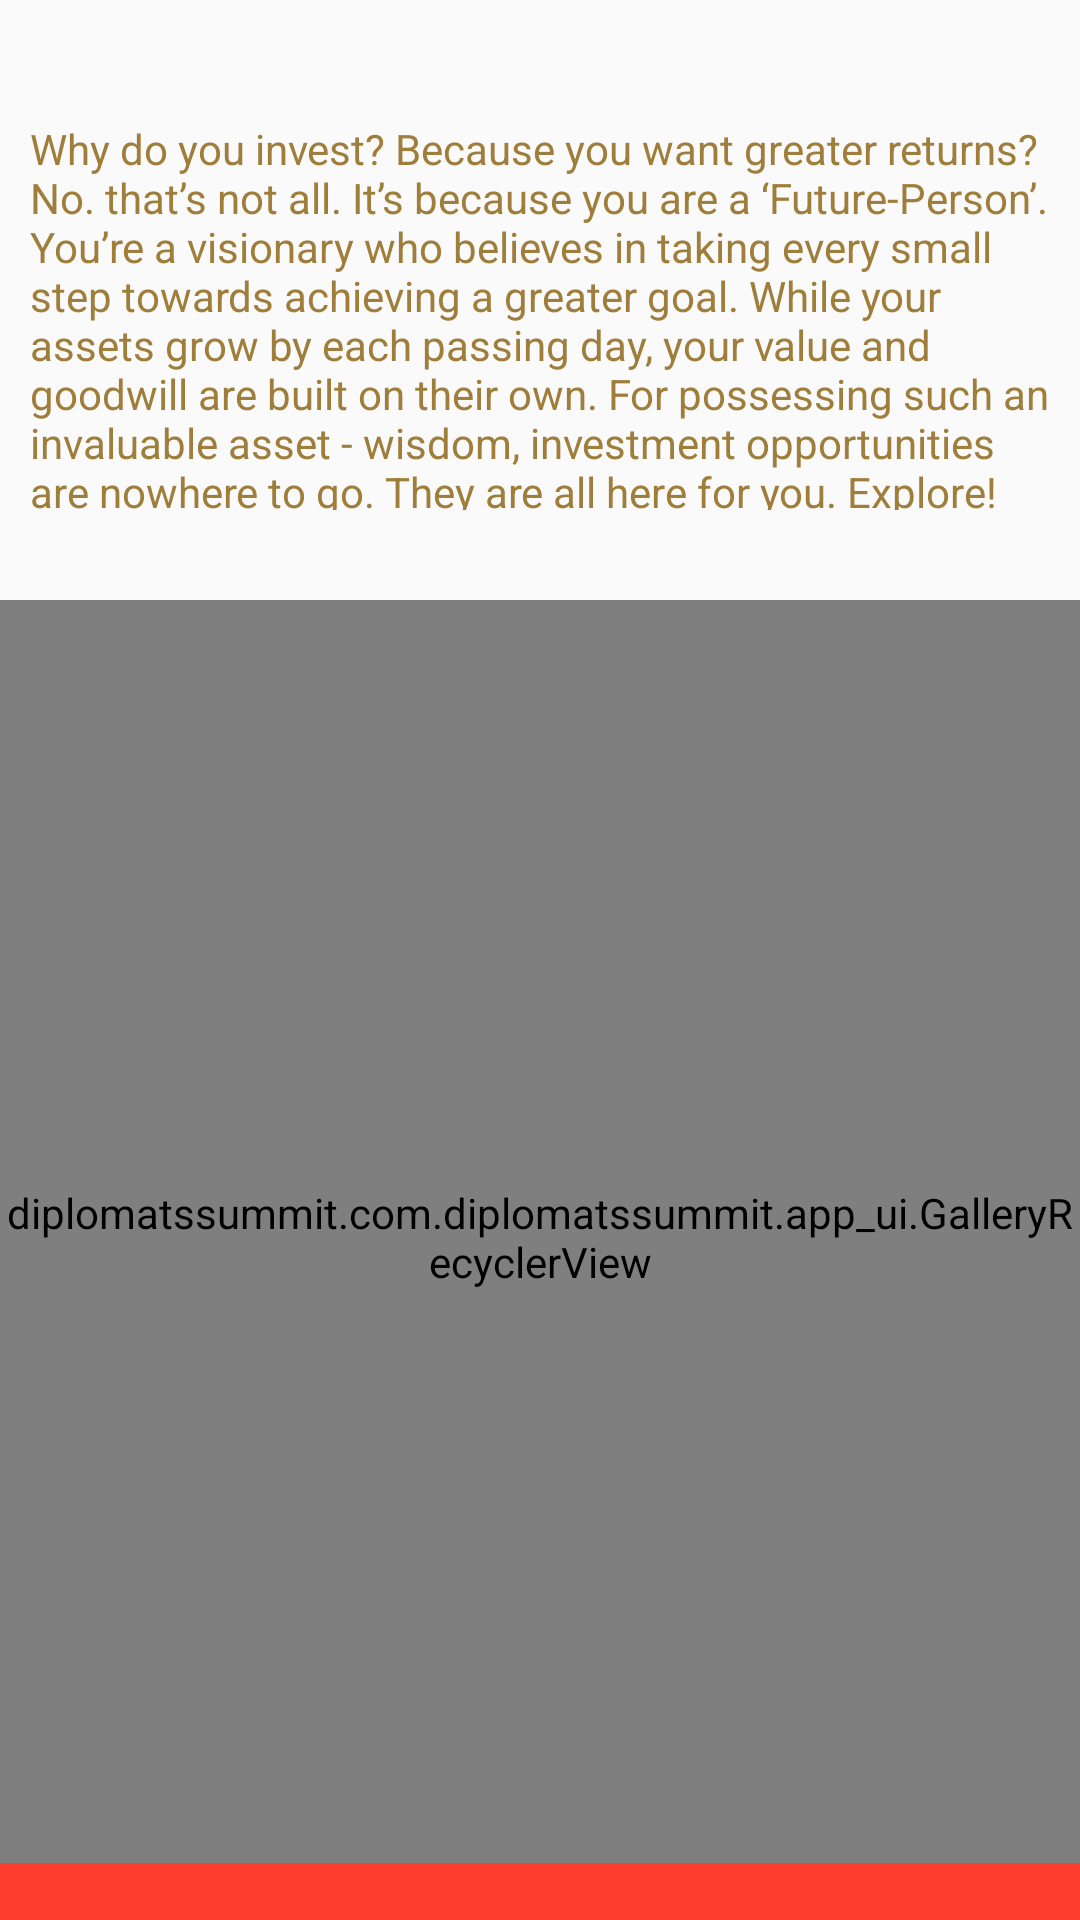

Android layout source for this screen:
<!-- AndroidManifest.xml: application theme AppTheme -->
<!-- res/layout/activity_authorised.xml -->
<RelativeLayout xmlns:android="http://schemas.android.com/apk/res/android"
    xmlns:app="http://schemas.android.com/apk/res-auto"
    android:id="@+id/rl_container"
    android:layout_width="fill_parent"
    android:layout_height="match_parent"
    android:orientation="horizontal">

    
    
    <TextView
        android:layout_width="wrap_content"
        android:layout_marginTop="30dp"
        android:layout_height="150dp"
        android:text="Why do you invest? Because you want greater returns? No. that’s not all. It’s because you are a ‘Future-Person’. You’re a visionary who believes in taking every small step towards achieving a greater goal. While your assets grow by each passing day, your value and goodwill are built on their own. For possessing such an invaluable asset - wisdom, investment opportunities are nowhere to go. They are all here for you. Explore!"
        android:padding="10dp"
        android:textColor="#9f7d3a"/>

    <diplomatssummit.com.diplomatssummit.app_ui.GalleryRecyclerView
        android:id="@+id/rv_list"
        android:layout_marginTop="200dp"
        android:layout_width="fill_parent"
        android:layout_height="425dp"
        />

    <diplomatssummit.com.diplomatssummit.app_ui.Indicators.IndefinitePagerIndicator
        android:id="@+id/rv_indicator"
        android:layout_marginTop="640dp"
        android:layout_marginStart="130dp"
        app:dotColor="@color/colorPrimary"
        app:selectedDotColor="@color/gold"
        app:dotRadius="5dp"
        app:selectedDotRadius="10dp"
        android:layout_width="match_parent"
        android:layout_height="wrap_content"/>

    <TextView
        android:id="@+id/loggedInAs"
        android:layout_height="wrap_content"
        android:textAlignment="center"
        android:layout_alignParentBottom="true"
        android:background="@color/colorPrimary"
        android:textColor="#FFF"
        android:layout_width="match_parent"/>



</RelativeLayout>
<!-- resources referenced by this layout -->
<resources>
  <color name="colorPrimary">#ff3d2e</color>
  <style name="AppTheme" parent="Theme.AppCompat.Light.DarkActionBar">
          
          <item name="colorPrimary">@color/colorPrimary</item>
          <item name="colorPrimaryDark">@color/colorPrimaryDark</item>
          <item name="colorAccent">@color/colorAccent</item>
      </style>
  <color name="colorPrimaryDark">#b90f01</color>
  <color name="colorAccent">#b90f01</color>
</resources>
